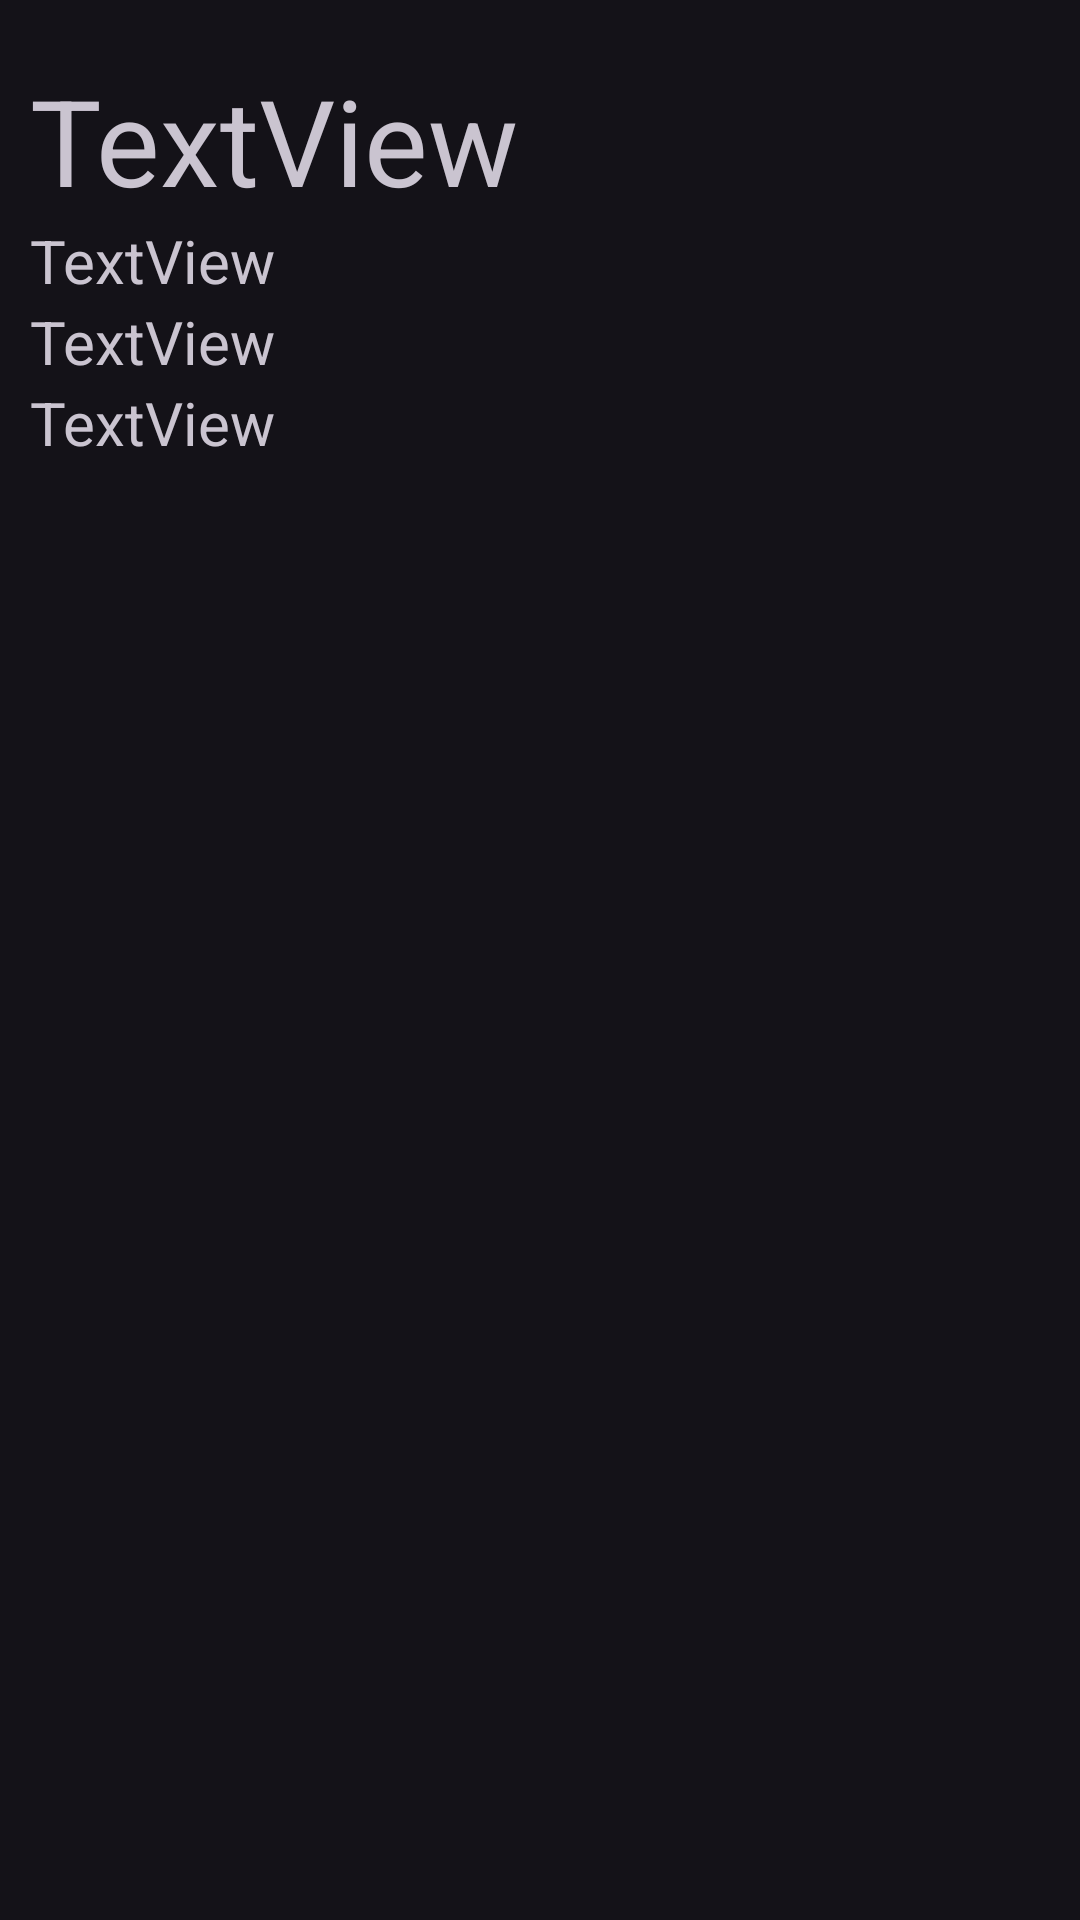

Produce the Android XML layout that renders to this screen, including the resource entries it uses.
<!-- AndroidManifest.xml: application theme Theme.TasksOrganizer -->
<!-- res/layout/task_item.xml -->
<?xml version="1.0" encoding="utf-8"?>
<LinearLayout xmlns:android="http://schemas.android.com/apk/res/android"
    xmlns:tools="http://schemas.android.com/tools"
    android:layout_width="match_parent"
    android:orientation="vertical"
    android:layout_height="wrap_content">

    <TextView
        android:id="@+id/task_name"
        android:layout_width="wrap_content"
        android:layout_height="wrap_content"
        android:text="TextView"
        android:textSize="40dp"
        android:layout_marginTop="20dp"
        android:layout_marginLeft="10dp"
        tools:layout_editor_absoluteX="63dp"
        tools:layout_editor_absoluteY="101dp" />

    <TextView
        android:id="@+id/task_state"
        android:layout_width="wrap_content"
        android:layout_height="wrap_content"
        android:layout_marginLeft="10dp"
        android:text="TextView"
        android:textSize="20dp"
        tools:layout_editor_absoluteX="63dp"
        tools:layout_editor_absoluteY="200dp" />

    <TextView
        android:id="@+id/task_timing"
        android:layout_width="match_parent"
        android:layout_height="wrap_content"
        android:layout_marginLeft="10dp"
        android:text="TextView"
        android:textSize="20dp"
        tools:layout_editor_absoluteX="63dp"
        tools:layout_editor_absoluteY="200dp" />
    <TextView
        android:id="@+id/task_date"
        android:layout_width="match_parent"
        android:layout_height="wrap_content"
        android:layout_marginLeft="10dp"
        android:layout_marginBottom="20dp"
        android:text="TextView"
        android:textSize="20dp"
        tools:layout_editor_absoluteX="63dp"
        tools:layout_editor_absoluteY="200dp" />
</LinearLayout>
<!-- resources referenced by this layout -->
<resources>
  <style name="Theme.TasksOrganizer" parent="Base.Theme.TasksOrganizer" />
  <style name="Base.Theme.TasksOrganizer" parent="Theme.Material3.Dark">
          
  
      </style>
</resources>
